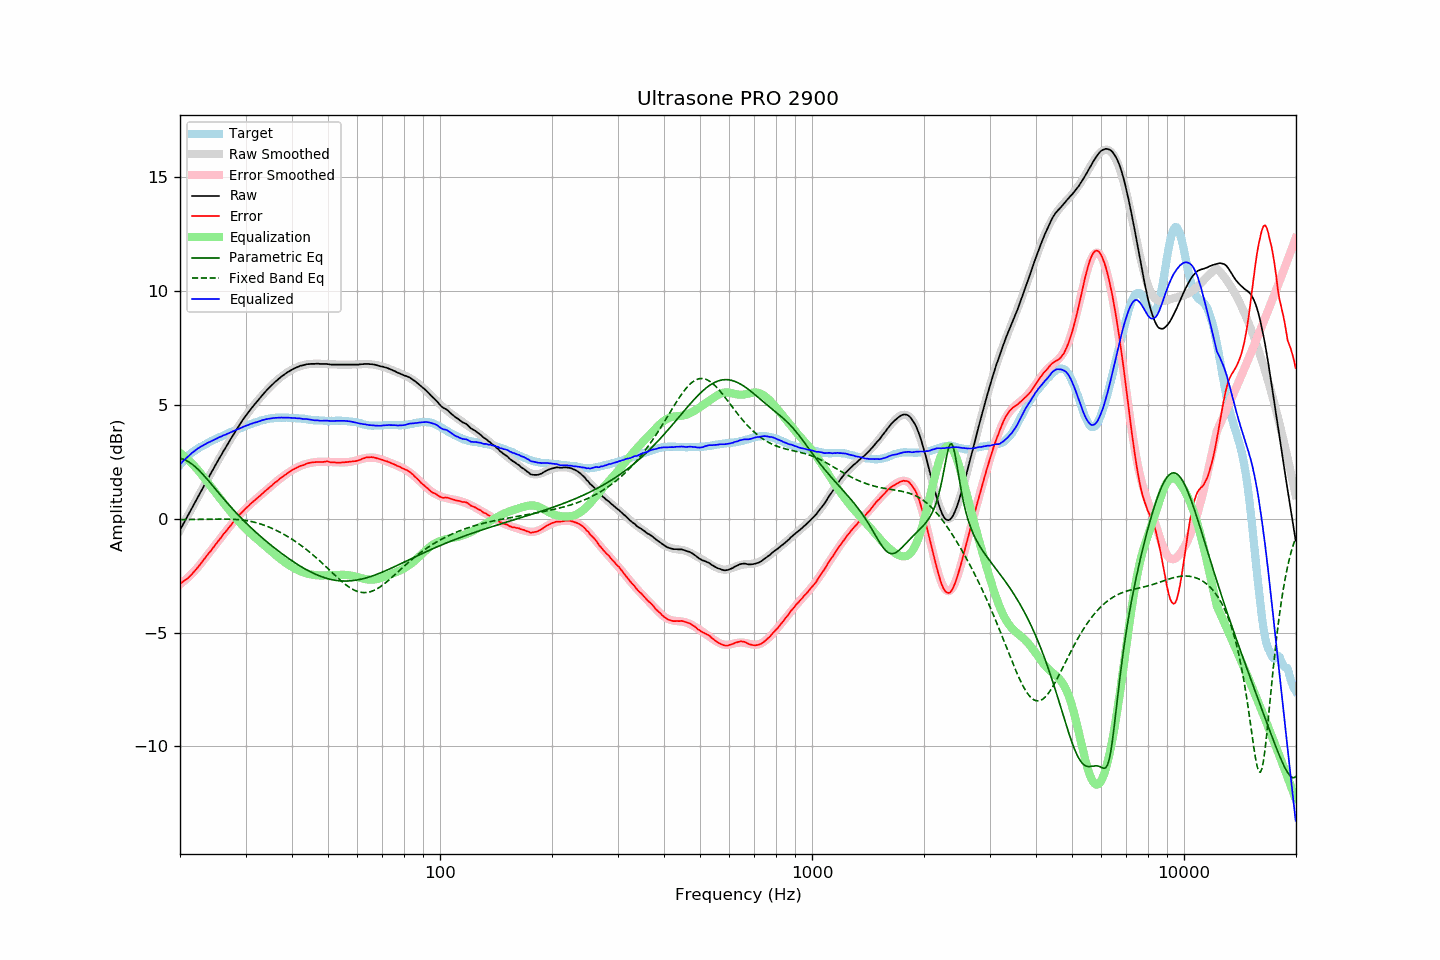

The table this chart was drawn from, first rows:
frequency, raw, error, smoothed, error_smoothed, equalization, parametric_eq, fixed_band_eq, equalized_raw, equalized_smoothed, target
20.00, -0.50, -2.85, -0.50, -2.88, 2.88, 2.64, -0.05, 2.38, 2.38, 2.35
20.20, -0.37, -2.81, -0.37, -2.83, 2.83, 2.63, -0.04, 2.46, 2.45, 2.44
20.40, -0.24, -2.76, -0.24, -2.77, 2.77, 2.61, -0.04, 2.53, 2.53, 2.52
20.61, -0.11, -2.70, -0.11, -2.71, 2.71, 2.58, -0.04, 2.60, 2.60, 2.59
20.81, 0.02, -2.66, 0.02, -2.65, 2.65, 2.55, -0.04, 2.67, 2.67, 2.68
21.02, 0.15, -2.61, 0.15, -2.58, 2.58, 2.51, -0.04, 2.73, 2.73, 2.76
21.23, 0.28, -2.54, 0.28, -2.51, 2.51, 2.47, -0.04, 2.79, 2.80, 2.82
21.44, 0.41, -2.47, 0.41, -2.45, 2.45, 2.42, -0.04, 2.86, 2.86, 2.88
21.66, 0.54, -2.39, 0.54, -2.37, 2.37, 2.36, -0.04, 2.91, 2.91, 2.93
21.87, 0.67, -2.31, 0.67, -2.30, 2.30, 2.31, -0.04, 2.97, 2.97, 2.98
22.09, 0.80, -2.23, 0.80, -2.22, 2.22, 2.24, -0.04, 3.02, 3.02, 3.03
22.31, 0.93, -2.15, 0.93, -2.14, 2.14, 2.18, -0.03, 3.07, 3.07, 3.08
22.54, 1.06, -2.06, 1.06, -2.06, 2.06, 2.11, -0.03, 3.11, 3.12, 3.12
22.76, 1.19, -1.97, 1.19, -1.97, 1.97, 2.03, -0.03, 3.16, 3.16, 3.16
22.99, 1.32, -1.87, 1.32, -1.88, 1.88, 1.96, -0.03, 3.20, 3.20, 3.19
23.22, 1.45, -1.78, 1.45, -1.79, 1.79, 1.88, -0.03, 3.24, 3.24, 3.23
23.45, 1.58, -1.69, 1.58, -1.70, 1.70, 1.80, -0.03, 3.28, 3.28, 3.27
23.69, 1.71, -1.60, 1.71, -1.61, 1.61, 1.72, -0.03, 3.31, 3.31, 3.31
23.92, 1.84, -1.51, 1.83, -1.51, 1.51, 1.64, -0.03, 3.35, 3.35, 3.35
24.16, 1.96, -1.44, 1.96, -1.42, 1.42, 1.55, -0.02, 3.38, 3.38, 3.40
24.40, 2.09, -1.33, 2.09, -1.33, 1.33, 1.47, -0.02, 3.42, 3.42, 3.43
24.65, 2.21, -1.25, 2.21, -1.24, 1.24, 1.39, -0.02, 3.45, 3.45, 3.45
24.89, 2.34, -1.14, 2.34, -1.15, 1.15, 1.30, -0.02, 3.49, 3.49, 3.48
25.14, 2.46, -1.06, 2.46, -1.06, 1.06, 1.22, -0.02, 3.52, 3.52, 3.52
25.39, 2.59, -0.96, 2.59, -0.97, 0.97, 1.13, -0.02, 3.56, 3.55, 3.55
25.65, 2.71, -0.88, 2.71, -0.88, 0.88, 1.05, -0.02, 3.59, 3.59, 3.59
25.91, 2.83, -0.78, 2.83, -0.79, 0.79, 0.96, -0.02, 3.61, 3.62, 3.61
26.16, 2.96, -0.68, 2.95, -0.70, 0.70, 0.88, -0.02, 3.66, 3.65, 3.64
26.43, 3.07, -0.61, 3.07, -0.61, 0.61, 0.80, -0.02, 3.67, 3.68, 3.68
26.69, 3.19, -0.52, 3.19, -0.52, 0.52, 0.72, -0.02, 3.71, 3.71, 3.71
26.96, 3.31, -0.43, 3.31, -0.43, 0.43, 0.64, -0.02, 3.74, 3.74, 3.74
27.23, 3.43, -0.35, 3.43, -0.34, 0.34, 0.56, -0.02, 3.77, 3.77, 3.78
27.50, 3.55, -0.26, 3.55, -0.25, 0.25, 0.48, -0.03, 3.80, 3.80, 3.81
27.77, 3.66, -0.17, 3.66, -0.17, 0.17, 0.40, -0.03, 3.83, 3.83, 3.83
28.05, 3.78, -0.09, 3.78, -0.08, 0.08, 0.32, -0.03, 3.86, 3.86, 3.87
28.33, 3.89, 0.00, 3.89, -0.00, 0.00, 0.25, -0.04, 3.89, 3.89, 3.89
28.62, 4.00, 0.08, 4.00, 0.08, -0.08, 0.17, -0.04, 3.92, 3.92, 3.91
28.90, 4.11, 0.16, 4.11, 0.16, -0.16, 0.10, -0.05, 3.95, 3.95, 3.95
29.19, 4.22, 0.25, 4.22, 0.23, -0.23, 0.03, -0.06, 3.99, 3.98, 3.97
29.48, 4.33, 0.31, 4.32, 0.31, -0.31, -0.04, -0.07, 4.02, 4.01, 4.02
29.78, 4.43, 0.39, 4.42, 0.38, -0.38, -0.12, -0.07, 4.05, 4.04, 4.04
30.08, 4.53, 0.46, 4.52, 0.45, -0.45, -0.19, -0.09, 4.08, 4.07, 4.07
30.38, 4.62, 0.52, 4.62, 0.52, -0.52, -0.25, -0.10, 4.10, 4.10, 4.10
30.68, 4.71, 0.58, 4.71, 0.59, -0.59, -0.32, -0.11, 4.12, 4.12, 4.13
30.99, 4.81, 0.66, 4.80, 0.65, -0.65, -0.39, -0.12, 4.16, 4.15, 4.15
31.30, 4.89, 0.71, 4.89, 0.71, -0.71, -0.46, -0.14, 4.17, 4.18, 4.18
31.61, 4.98, 0.77, 4.98, 0.78, -0.78, -0.52, -0.15, 4.20, 4.20, 4.20
31.93, 5.06, 0.84, 5.07, 0.84, -0.84, -0.58, -0.17, 4.22, 4.23, 4.22
32.24, 5.14, 0.90, 5.15, 0.90, -0.90, -0.65, -0.19, 4.24, 4.25, 4.24
32.57, 5.23, 0.96, 5.23, 0.96, -0.96, -0.71, -0.21, 4.27, 4.27, 4.27
32.89, 5.31, 1.01, 5.32, 1.02, -1.02, -0.77, -0.23, 4.29, 4.29, 4.30
33.22, 5.40, 1.08, 5.40, 1.08, -1.08, -0.83, -0.26, 4.32, 4.31, 4.32
33.55, 5.48, 1.14, 5.48, 1.15, -1.15, -0.89, -0.28, 4.33, 4.33, 4.34
33.89, 5.56, 1.21, 5.56, 1.21, -1.21, -0.95, -0.31, 4.35, 4.35, 4.34
34.23, 5.64, 1.27, 5.63, 1.27, -1.27, -1.01, -0.33, 4.37, 4.36, 4.37
34.57, 5.71, 1.33, 5.71, 1.33, -1.33, -1.07, -0.36, 4.38, 4.38, 4.38
34.92, 5.78, 1.39, 5.78, 1.39, -1.39, -1.13, -0.39, 4.39, 4.39, 4.39
35.27, 5.85, 1.44, 5.85, 1.45, -1.45, -1.19, -0.42, 4.40, 4.40, 4.41
35.62, 5.92, 1.51, 5.92, 1.51, -1.51, -1.24, -0.45, 4.41, 4.41, 4.40
35.97, 5.99, 1.58, 5.99, 1.57, -1.57, -1.30, -0.48, 4.42, 4.42, 4.41
... 635 more rows
